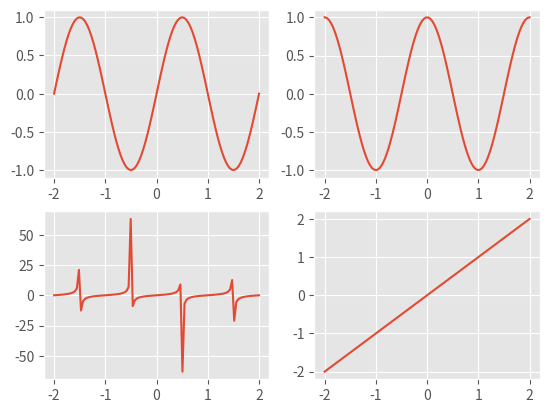

Reproduce this figure in Python.
#coding=utf-8
#Version:python3.6.0
#Tools:Pycharm 2017.3.2
# Author:LIKUNHONG
__date__ = '2018/12/20 10:28'
__author__ = 'likunkun'

import numpy as np
import matplotlib.pyplot as plt

# 绘制子图
plt.style.use('ggplot') # 设置绘图风格
# print(plt.style.available)  #查看其它风格

x = np.linspace(-2, 2, 100)
# 都是πx
y1 = np.sin(np.pi * x)
y2 = np.cos(np.pi * x)
y3 = np.tan(np.pi * x)

y4 = x

# 22表示子图是2行2列，一共4个子图，1表示这个做第一个子图
plt.subplot(221)
plt.plot(x, y1)

plt.subplot(222)
plt.plot(x, y2)

plt.subplot(223)
plt.plot(x, y3)

plt.subplot(224)
plt.plot(x, y4)

plt.show()
